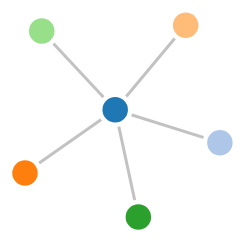
D3 v3 page, settled after 360 driven frames (6 s of simulated time); the page loaded 1 data file(s).


      (function(i,s,o,g,r,a,m){i['GoogleAnalyticsObject']=r;i[r]=i[r]||function(){
      (i[r].q=i[r].q||[]).push(arguments)},i[r].l=1*new Date();a=s.createElement(o),
      m=s.getElementsByTagName(o)[0];a.async=1;a.src=g;m.parentNode.insertBefore(a,m)
      })(window,document,'script','//www.google-analytics.com/analytics.js','ga');

      ga('create', 'UA-32116771-1');
      ga('send', 'pageview');
  


var width = 100,
    height = 100;

var color = d3.scale.category20();

var force = d3.layout.force()
    .charge(-120)
    .linkDistance(30)
    .size([width, height]);

var svg = d3.select("body").append("svg")
    .attr("width", width)
    .attr("height", height)
    .attr("viewBox", "0 0 " + width + " " + height);

d3.json("ndaversa.json", function(error, graph) {
  force
      .nodes(graph.nodes)
      .links(graph.links)
      .start();

  var link = svg.selectAll(".link")
      .data(graph.links)
    .enter().append("line")
      .attr("class", "link")
      .style("stroke-width", function(d) { return Math.sqrt(d.value); });

  var node = svg.selectAll(".node")
      .data(graph.nodes)
    .enter().append("circle")
      .attr("class", "node")
      .attr("r", 5)
      .style("fill", function(d) { return color(d.group); })
      .call(force.drag);

  node.append("title")
      .text(function(d) { return d.name; });

  force.on("tick", function() {
    link.attr("x1", function(d) { return d.source.x; })
        .attr("y1", function(d) { return d.source.y; })
        .attr("x2", function(d) { return d.target.x; })
        .attr("y2", function(d) { return d.target.y; });

    node.attr("cx", function(d) { return d.x; })
        .attr("cy", function(d) { return d.y; });
  });
});



### data: ndaversa.json
{
 "nodes": [
  {
   "name": "ndaversa",
   "group": 0
  },
  {
   "name": "Ripple",
   "group": 1
  },
  {
   "name": "TaskAware",
   "group": 2
  },
  {
   "name": "Mozilla",
   "group": 3
  },
  {
   "name": "Polar",
   "group": 4
  },
  {
   "name": "Wattpad",
   "group": 5
  }
 ],
 "links": [
  {
   "source": 1,
   "target": 0,
   "value": 1
  },
  {
   "source": 2,
   "target": 0,
   "value": 1
  },
  {
   "source": 3,
   "target": 0,
   "value": 1
  },
  {
   "source": 4,
   "target": 0,
   "value": 1
  },
  {
   "source": 5,
   "target": 0,
   "value": 1
  }
 ]
}